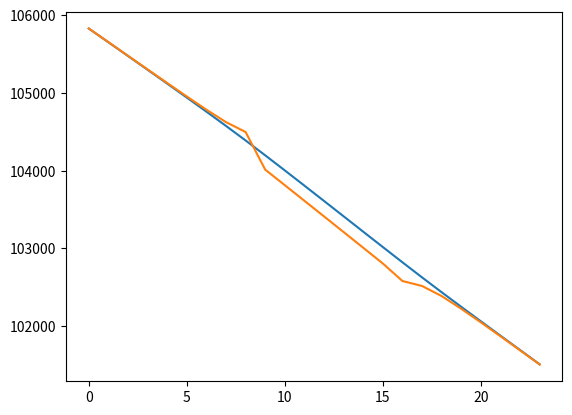
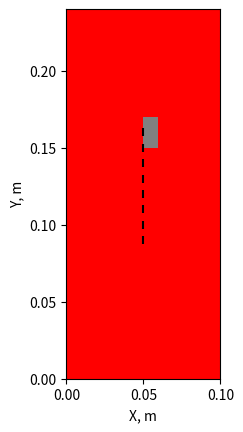

Here is the Python script that generated these plots, in order: (Note: this script raises an exception after producing the figures.)
import numpy as np
from scipy.sparse import coo_matrix, linalg, hstack, vstack, csr_matrix
from scipy.sparse.linalg import spsolve
from scipy import interpolate
from matplotlib import cm, colors
import matplotlib.pyplot as plt

# /сверху|снизу задаются постоянные давления
# слева/справа нулевой расход

perm = 3 * 10 ** (-10)  # м2 проницаемость
mu_water = 2 * 10 ** (-5)  # Па*с вязкость

porosity = 0.4  # пористость
k_water = perm/2/mu_water/porosity
L_x = 0.1
L_y = 0.24
delta_x = 0.01
delta_y = 0.01

N_r_full = round(L_x/delta_x)

M_fi_full = round(L_y/delta_y)

delta_t = 0.1
Pres = 1.01325*10**5
Pres_distrib = np.ones((N_r_full, M_fi_full)) * Pres
#P_bottom = 1.07*10**5

P_top = 1.01325*10**5
#P_right = 1*10**5
#P_left = 1*10**5

T = 6
#P_bottom_t = [1*10**5 + 0.00062*10**5*i for i in range(T)]
#P_bottom_t = [1.068*10**5 for i in range(T)]

P_bottom_x_t = []
#t_list = [11.7, 11.8, 11.9, 12, 12.1, 12.2, 12.3, 12.4, 12.5, 12.6, 12.65]
t_list_1 = [11.7, 11.8, 11.9, 12, 12.1, 12.2]
P_bound_list_1 = [(0.0409*elem + 0.5472)*1.01325*10**5 for elem in t_list_1]
#P_bound_list_1 = [4354.2*elem + 55526 for elem in t_list_1]

t_list_2 = [12.9, 12.9, 12.9, 12.9, 12.9, 12.9]
P_bound_list_2 = [(0.0409*elem + 0.5472)*1.01325*10**5 for elem in t_list_2]




for t in range(T):
    P_bottom_x = []
    for n in range(N_r_full):
        if n == round(N_r_full/2) or n == round(N_r_full/2)+1 or n == round(N_r_full/2)+2:
            P_bottom_x.append(P_bound_list_1[t]) # если поставить 1.11 то будет разрыв в одной точке соседней с полоской
        else:
            P_bottom_x.append(P_bound_list_1[t])
    P_bottom_x_t.append(P_bottom_x)

#P_bottom_t = [1.066*10**5 for i in range(T)]
viscosity_matrix = np.ones((N_r_full, M_fi_full))*mu_water

imperm_layer_X_position = int(N_r_full/2)
imperm_layer_Y_position = [int(M_fi_full/2)-3, int(M_fi_full/2)-2, int(M_fi_full/2)-1, int(M_fi_full/2), int(M_fi_full/2)+1, int(M_fi_full/2)+2, int(M_fi_full/2)+3, int(M_fi_full/2)+4]

wells_coord = []
for elem in imperm_layer_Y_position:
    wells_coord.append((imperm_layer_X_position, elem))

P_well = []
CP_dict = {}  # словарь, в котором ключами являются координаты точек с давлениями, а значения - значения этих давлений
# for i in range(len(wells_coord)):
#     CP_dict[wells_coord[i]] = P_well[i]

ro = 1700 # 1750
g = 9.8
P_lit_distrib = np.zeros((N_r_full, M_fi_full))
for n in range(N_r_full):
    for m in range(M_fi_full):
        P_lit_distrib[n][-1-m] = (m+1)*delta_y*g*ro + Pres

def PorePressure_in_Time(N_r_full, M_fi_full, Pres_distrib, P_bottom_x, P_top, CP_dict, wells_frac_coords,
                         viscosity_matrix, fi, perm, delta_t):

    # пластовое давление во всей области на нулевом временном шаге
    B = np.zeros((N_r_full*M_fi_full, 1))
    for m in range(M_fi_full):

        A = np.zeros((N_r_full, N_r_full))

        for n in range(1, N_r_full - 1):
            alpha = perm/2/fi/viscosity_matrix[n][m]

            A[n][n - 1] = Pres_distrib[n][m]/delta_x**2
            A[n][n] = -2 * Pres_distrib[n][m]*(1/delta_x**2 + 1/delta_y**2) - 1/2/delta_t/alpha
            A[n][n + 1] = A[n][n - 1]

            if m in imperm_layer_Y_position and n == imperm_layer_X_position-1:
                A[n][n] = A[n][n] + Pres_distrib[n][m]/delta_x**2
                A[n][n+1] = 0
            if m in imperm_layer_Y_position and n == imperm_layer_X_position + 1:
                A[n][n] = A[n][n] + Pres_distrib[n][m] / delta_x ** 2
                A[n][n - 1] = 0

        alpha = perm/2/fi/viscosity_matrix[0][m]
        A[0][0] = -2 * Pres_distrib[0][m]*(1/delta_x**2 + 1/delta_y**2) - 1/2/delta_t/alpha + Pres_distrib[0][m]/delta_x**2
        A[0][1] = Pres_distrib[0][m]/delta_x**2

        alpha = perm/2/fi/viscosity_matrix[N_r_full-1][m]
        A[N_r_full - 1][N_r_full - 1] = -2 * Pres_distrib[N_r_full-1][m]*(1/delta_x**2 + 1/delta_y**2) - 1/2/delta_t/alpha + Pres_distrib[N_r_full-1][m]/delta_x**2
        A[N_r_full - 1][N_r_full - 2] = Pres_distrib[N_r_full-1][m]/delta_x**2

        A_sym_right = np.zeros((N_r_full, N_r_full))
        A_sym_left = np.zeros((N_r_full, N_r_full))
        for n in range(0, N_r_full):
            A_sym_right[n][n] = Pres_distrib[n][m] / delta_y ** 2
            A_sym_left[n][n] = Pres_distrib[n][m] / delta_y ** 2




            if m == imperm_layer_Y_position[0] - 1 and n == imperm_layer_X_position:
                A[n][n] = A[n][n] + Pres_distrib[n][m] / delta_y ** 2
                A_sym_right[n][n] = 0
            if m == imperm_layer_Y_position[-1] + 1 and n == imperm_layer_X_position:
                A[n][n] = A[n][n] + Pres_distrib[n][m] / delta_y ** 2
                A_sym_left[n][n] = 0


        A_sym_right_coo = coo_matrix(A_sym_right)
        A_sym_left_coo = coo_matrix(A_sym_left)


        if m == 0:
            A_line_1 = hstack([A, A_sym_right_coo, np.zeros((N_r_full, N_r_full * M_fi_full - 2 * N_r_full))])
            A_full = coo_matrix(A_line_1)
        elif m == M_fi_full-1:
            A_line_end = hstack(
                    [np.zeros((N_r_full, N_r_full * M_fi_full - 2 * N_r_full)), A_sym_left_coo, A])
            A_full = vstack([A_full, A_line_end])
        else:
            A_line = hstack([np.zeros((N_r_full, N_r_full * (m - 1))), A_sym_left_coo, A, A_sym_right_coo,
                                 np.zeros((N_r_full, N_r_full * M_fi_full - (3 + (m - 1)) * N_r_full))])
            A_full = vstack([A_full, A_line])

    j = 0
    for m in range(0, M_fi_full):
        for n in range(0, N_r_full):
            alpha = perm / 2 / fi / viscosity_matrix[n][m]
            if m == 0 and n == 0:
                B[j][0] = -1 / 2 / alpha / delta_t * Pres_distrib[n][m] - (
                            (Pres_distrib[n + 1][m] - Pres_distrib[n][m]) / delta_x) ** 2 - (
                                      (Pres_distrib[n][m + 1] - Pres_distrib[n][m]) / delta_y) ** 2 - Pres_distrib[n][m]/delta_y**2*P_bottom_x[n]
            elif m == 0 and n == N_r_full-1:
                B[j][0] = -1 / 2 / alpha / delta_t * Pres_distrib[n][m] - (
                            (Pres_distrib[n][m] - Pres_distrib[n - 1][m]) / delta_x) ** 2 - (
                                      (Pres_distrib[n][m + 1] - Pres_distrib[n][m]) / delta_y) ** 2 - Pres_distrib[n][m]/delta_y**2*P_bottom_x[n]
            elif m == M_fi_full - 1 and n == 0:
                B[j][0] = -1 / 2 / alpha / delta_t * Pres_distrib[n][m] - (
                            (Pres_distrib[n + 1][m] - Pres_distrib[n][m]) / delta_x) ** 2 - (
                                      (Pres_distrib[n][m] - Pres_distrib[n][m - 1]) / delta_y) ** 2 - Pres_distrib[n][m]/delta_y**2*P_top
            elif m == M_fi_full -1 and n == N_r_full-1:
                B[j][0] = -1 / 2 / alpha / delta_t * Pres_distrib[n][m] - (
                            (Pres_distrib[n][m] - Pres_distrib[n - 1][m]) / delta_x) ** 2 - (
                                      (Pres_distrib[n][m] - Pres_distrib[n][m - 1]) / delta_y) ** 2 - Pres_distrib[n][m]/delta_y**2*P_top
            elif m == 0:
                B[j][0] = -1 / 2 / alpha / delta_t * Pres_distrib[n][m] - (
                            (Pres_distrib[n + 1][m] - Pres_distrib[n - 1][m]) / 2 / delta_x) ** 2 - (
                                      (Pres_distrib[n][m + 1] - Pres_distrib[n][m]) / delta_y) ** 2 - Pres_distrib[n][m]/delta_y**2*P_bottom_x[n]
            elif m == M_fi_full-1:
                B[j][0] = -1 / 2 / alpha / delta_t * Pres_distrib[n][m] - (
                            (Pres_distrib[n + 1][m] - Pres_distrib[n - 1][m]) / 2 / delta_x) ** 2 - (
                                      (Pres_distrib[n][m] - Pres_distrib[n][m - 1]) / delta_y) ** 2 - Pres_distrib[n][m]/delta_y**2*P_top
            elif n == 0:
                B[j][0] = -1 / 2 / alpha / delta_t * Pres_distrib[n][m] - (
                            (Pres_distrib[n + 1][m] - Pres_distrib[n][m]) / delta_x) ** 2 - (
                                      (Pres_distrib[n][m + 1] - Pres_distrib[n][m - 1]) / 2 / delta_y) ** 2
            elif n == N_r_full-1:
                B[j][0] = -1 / 2 / alpha / delta_t * Pres_distrib[n][m] - (
                            (Pres_distrib[n][m] - Pres_distrib[n - 1][m]) / delta_x) ** 2 - (
                                      (Pres_distrib[n][m + 1] - Pres_distrib[n][m - 1]) / 2 / delta_y) ** 2
            elif m == imperm_layer_Y_position[0]-1 and n == imperm_layer_X_position:
                B[j][0] = -1 / 2 / alpha / delta_t * Pres_distrib[n][m] - (
                            (Pres_distrib[n+1][m] - Pres_distrib[n - 1][m]) /2/ delta_x) ** 2 - (
                                      (Pres_distrib[n][m] - Pres_distrib[n][m - 1]) / delta_y) ** 2
            elif m == imperm_layer_Y_position[-1]+1 and n == imperm_layer_X_position:
                B[j][0] = -1 / 2 / alpha / delta_t * Pres_distrib[n][m] - (
                            (Pres_distrib[n+1][m] - Pres_distrib[n-1][m]) /2/ delta_x) ** 2 - (
                                      (Pres_distrib[n][m + 1] - Pres_distrib[n][m]) / delta_y) ** 2
            elif m in imperm_layer_Y_position and n == imperm_layer_X_position-1:
                B[j][0] = -1 / 2 / alpha / delta_t * Pres_distrib[n][m] - (
                            (Pres_distrib[n][m] - Pres_distrib[n-1][m]) / delta_x) ** 2 - (
                                      (Pres_distrib[n][m+1] - Pres_distrib[n][m - 1]) / 2/delta_y) ** 2
            elif m in imperm_layer_Y_position and n == imperm_layer_X_position+1:
                B[j][0] = -1 / 2 / alpha / delta_t * Pres_distrib[n][m] - (
                            (Pres_distrib[n+1][m] - Pres_distrib[n-1][m])/2/ delta_x) ** 2 - (
                                      (Pres_distrib[n][m + 1] - Pres_distrib[n][m]) / delta_y) ** 2

            else:
                B[j][0] = -1/2/alpha/delta_t*Pres_distrib[n][m] - ((Pres_distrib[n+1][m]-Pres_distrib[n-1][m])/2/delta_x)**2 - ((Pres_distrib[n][m+1]-Pres_distrib[n][m-1])/2/delta_y)**2
            j += 1


    def sort_func(well_coord_couple):
        return (well_coord_couple[1]-1) * N_r_full + well_coord_couple[0]

    wells_frac_coords.sort(key=sort_func)
    wells_frac_coords_reverse = wells_frac_coords[:: -1]


    for coord_couple in wells_frac_coords_reverse:
        # A_well_column_coo = A_full.getcol((coord_couple[1]-1)*N_r_full + coord_couple[0])
        # A_well_column = A_well_column_coo.toarray()
        # for cell_number in range(len(A_well_column)):
        #     if A_well_column[cell_number] != 0:
        #         B[cell_number] = B[cell_number] - A_well_column[cell_number]*CP_dict[coord_couple]

        A_full = A_full.tocsr()
        all_cols = np.arange(A_full.shape[1])
        cols_to_keep = np.where(np.logical_not(np.in1d(all_cols, [(coord_couple[1])*N_r_full + coord_couple[0]])))[0]
        A_full = A_full[:, cols_to_keep]
        A_full = A_full[cols_to_keep, :]

        B = np.delete(B, (coord_couple[1]) * N_r_full + coord_couple[0], axis=0)
    P_new = spsolve(A_full, B)
    for coord_couple in wells_frac_coords:
        P_new = np.insert(P_new, (coord_couple[1])*N_r_full + coord_couple[0], P_new[(coord_couple[1]+1)*N_r_full + coord_couple[0]])
    #print(N_r, M_fi, N_r_oil, np.shape(P_new))

    P_new = P_new.reshape(N_r_full*M_fi_full, 1)
    Pres_end = np.zeros((N_r_full, M_fi_full))
    j = 0
    for m in range(M_fi_full):
        for n in range(N_r_full):
            Pres_end[n][m] = P_new[j][0]
            j += 1

    return Pres_end, A, B

Pres_y_bound = np.ones((1, M_fi_full))*Pres
Pres_x_bound = np.ones((N_r_full+2, 1))*Pres
PinPoint = []
for t in range(T):
    print(t)
    P_bottom = P_bottom_x_t[t]
    for iter in range(3):
        Pres_distrib, A, B = PorePressure_in_Time(N_r_full, M_fi_full, Pres_distrib, P_bottom, P_top, CP_dict, wells_coord,
                             viscosity_matrix, porosity, perm, delta_t)
        print(min(Pres_distrib.flat), max(Pres_distrib.flat))

    #P_res_full = np.vstack((Pres_y_bound, Pres_distrib, Pres_y_bound))
    #P_res_full = np.hstack((Pres_x_bound, P_res_full, Pres_x_bound))

    critical_cells = []
    critical_cell_matrix = np.zeros((N_r_full, M_fi_full))
    for m in range(M_fi_full):
        for n in range(N_r_full):
            if Pres_distrib[n][m] >= P_lit_distrib[n][m]:
                print('critical P', n, m, t, Pres_distrib[n][m], P_lit_distrib[n][m], Pres_distrib[n][m - 1],
                      P_lit_distrib[n][m - 1])
                critical_cells.append((n, m))
                critical_cell_matrix[n][m] = 1


    print(critical_cells)
    PinPoint.append(Pres_distrib[int(N_r_full / 5)][int(M_fi_full / 5)])
    print(min(Pres_distrib.flat), max(Pres_distrib.flat))

    # cmap = colors.ListedColormap(['blue', 'red'])
    #
    # fig, ax = plt.subplots()
    # ax.imshow(critical_cell_matrix, cmap=cmap)
    # plt.show()

plt.plot(Pres_distrib[1][:])
plt.plot(Pres_distrib[5][:])
# plt.plot(Pres_distrib[10][:])
# plt.plot(Pres_distrib[15][:])
# plt.plot(Pres_distrib[19][:])
# plt.plot(P_lit_distrib[10][:])
plt.show()

cmap = colors.ListedColormap(['grey', 'red'])
#bounds = [0, 1]
#norm = colors.BoundaryNorm(bounds, cmap.N)

fig, ax = plt.subplots()
ax.imshow(np.rot90(critical_cell_matrix), cmap=cmap, extent=[0, L_x, 0, L_y])
ax.set_xlabel('X, m')
ax.set_ylabel('Y, m')

for elem in wells_coord:
    ax.scatter(elem[0]*delta_x, elem[1]*delta_y, c='black', marker='|')
plt.savefig('figures/break_7_6.png', dpi=1000, bbox_inches='tight', pad_inches=0.1)

# fig = plt.figure()
X_list = [delta_x * i for i in range(N_r_full)]
Y_list = [delta_y * i for i in range(M_fi_full)]
#surf = plt.imshow(Y_list, X_list, critical_cell_matrix, cmap=cmap, antialiased=True, linewidth=0.2)
# fig.colorbar(surf, shrink=0.5, aspect=5)

surf = plt.contourf(Y_list, X_list, P_lit_distrib, cmap=cm.jet, antialiased=True, linewidth=0.2)
fig.colorbar(surf, shrink=0.5, aspect=5)
plt.show()
            # plt.show()


X = np.zeros((N_r_full,M_fi_full))
Y = np.zeros((N_r_full, M_fi_full))
for m in range(M_fi_full):
    for n in range(N_r_full):
        X[n][m] = delta_x
        Y[n][m] = delta_y

X_list = [delta_x*i for i in range(N_r_full)]
Y_list = [delta_y*i for i in range(M_fi_full)]
P_list = [k for k in Pres_distrib.flat]

print(np.shape(X_list), np.shape(Y_list), np.shape(P_list))
CP_list = zip(X_list, Y_list, P_list)

print(min(P_list), max(P_list))


plt.plot(Pres_distrib[int(N_r_full/2), :])
plt.show()

plt.plot(PinPoint)
plt.show()

xi = np.linspace(min(X_list),max(X_list), 1000)
yi = np.linspace(min(Y_list), max(Y_list), 1000)
xig, yig = np.meshgrid(xi, yi)
#Pi = interpolate.griddata((X_list,Y_list), P_list, (xig, yig), method='cubic')
#levels = list(range(0,max(P_list),10000))
fig = plt.figure()
#surf = plt.contourf(xig, yig, Pi, cmap=cm.jet, antialiased=True, vmin=np.nanmin(Pi), vmax=np.nanmax(Pi),linewidth=0.2, levels=levels)
print(len(X_list), len(Y_list), np.shape(Pres_distrib))
surf = plt.contourf(Y_list, X_list, Pres_distrib, cmap=cm.jet, antialiased=True, vmin=np.nanmin(P_list), vmax=np.nanmax(P_list),linewidth=0.2)
fig.colorbar(surf, shrink=0.5, aspect=5)
plt.show()